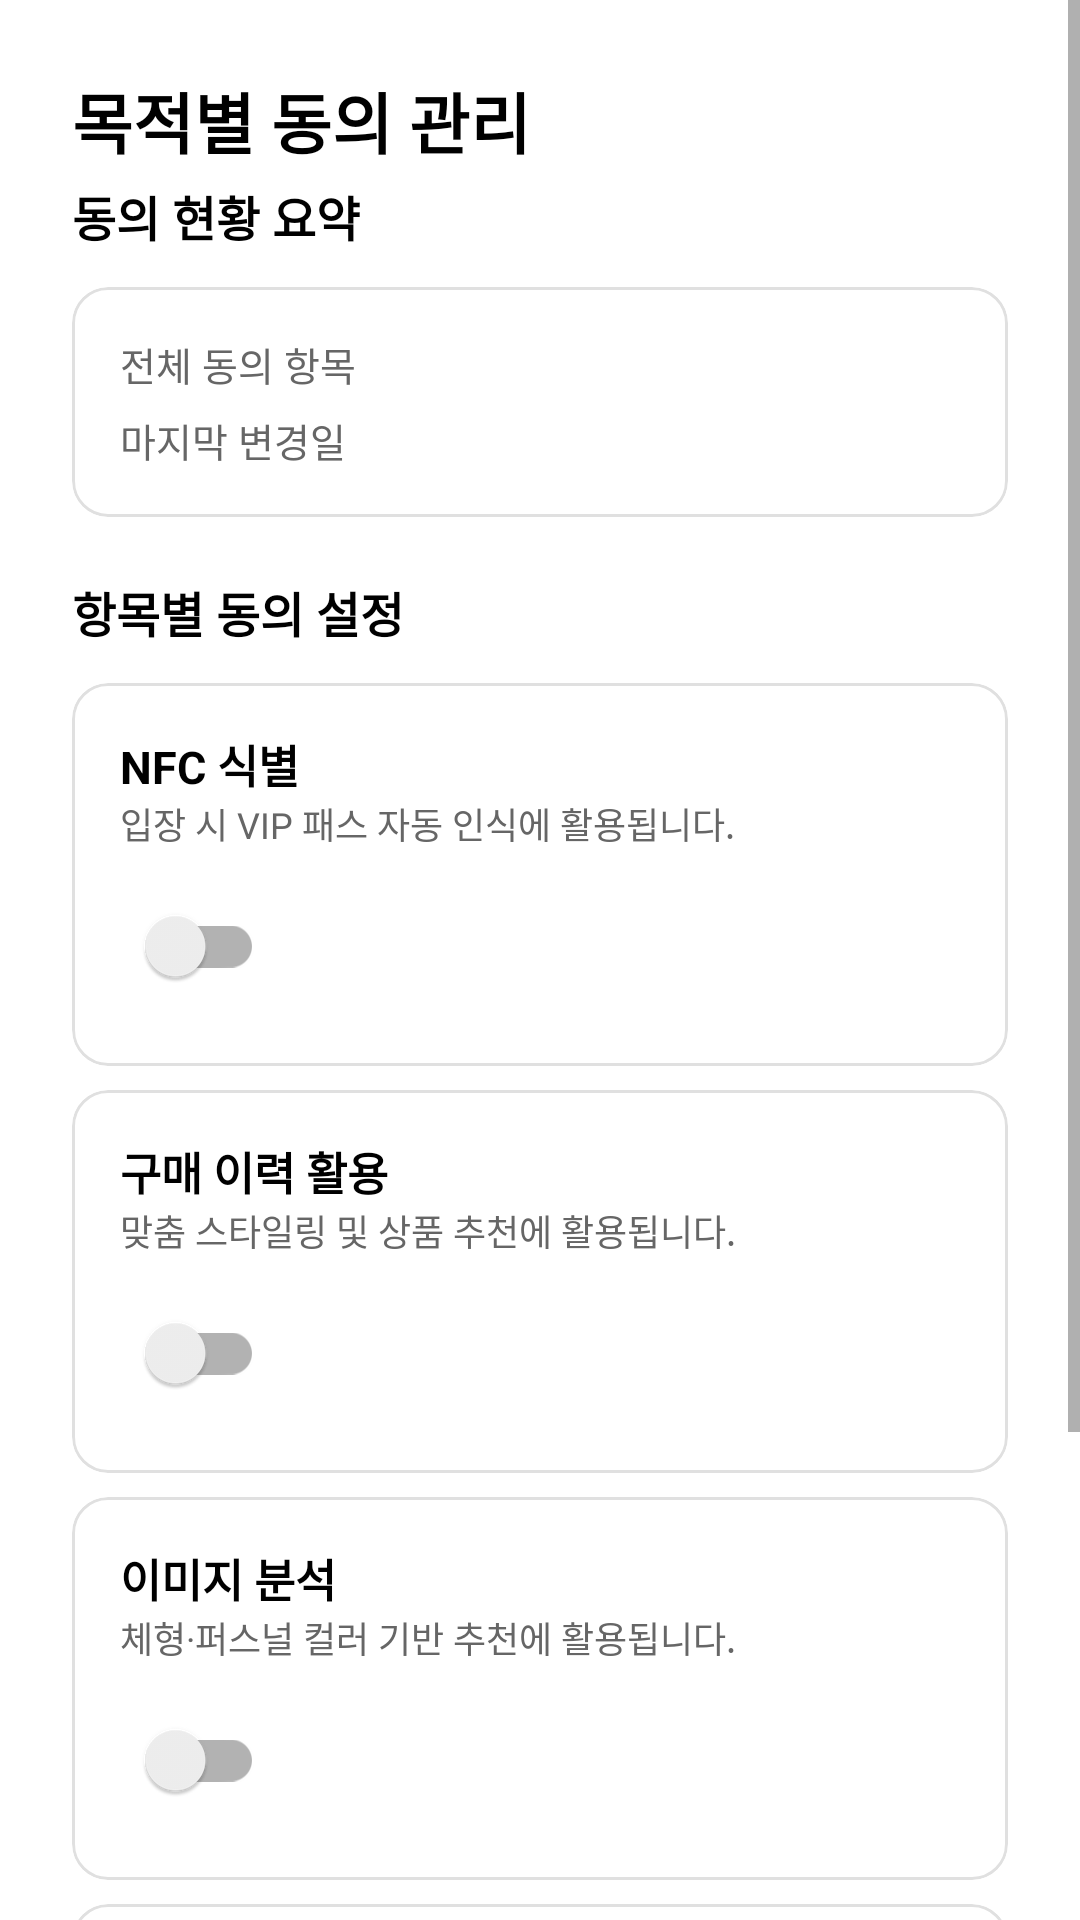

The Android layout XML behind this screen, and the referenced resources:
<!-- AndroidManifest.xml: application theme Theme.AURAPASS2026 -->
<!-- res/layout/fragment_consent_manage.xml -->
<?xml version="1.0" encoding="utf-8"?>
<ScrollView xmlns:android="http://schemas.android.com/apk/res/android"
    xmlns:app="http://schemas.android.com/apk/res-auto"
    android:layout_width="match_parent"
    android:layout_height="match_parent"
    android:background="@color/white">

    <LinearLayout android:layout_width="match_parent" android:layout_height="wrap_content"
        android:orientation="vertical" android:padding="24dp">

        <TextView android:layout_width="match_parent" android:layout_height="wrap_content"
            android:text="목적별 동의 관리" android:textSize="22sp" android:textStyle="bold"
            android:textColor="@color/black" android:layout_marginBottom="4dp" />

        <TextView android:layout_width="match_parent" android:layout_height="wrap_content"
            android:text="동의 현황 요약" android:textSize="16sp" android:textStyle="bold"
            android:textColor="@color/black" android:layout_marginBottom="12dp" />

        <com.google.android.material.card.MaterialCardView android:layout_width="match_parent"
            android:layout_height="wrap_content" app:cardCornerRadius="12dp" app:cardElevation="0dp"
            app:strokeWidth="1dp" app:strokeColor="@color/divider" android:layout_marginBottom="20dp">
            <LinearLayout android:layout_width="match_parent" android:layout_height="wrap_content"
                android:orientation="vertical" android:padding="16dp">
                <LinearLayout android:layout_width="match_parent" android:layout_height="wrap_content"
                    android:orientation="horizontal" android:layout_marginBottom="6dp">
                    <TextView android:layout_width="0dp" android:layout_height="wrap_content"
                        android:layout_weight="1" android:text="전체 동의 항목" android:textSize="13sp"
                        android:textColor="@color/text_secondary" />
                    <TextView android:id="@+id/tv_consent_summary" android:layout_width="wrap_content"
                        android:layout_height="wrap_content" android:textSize="13sp" android:textColor="@color/black" />
                </LinearLayout>
                <LinearLayout android:layout_width="match_parent" android:layout_height="wrap_content"
                    android:orientation="horizontal">
                    <TextView android:layout_width="0dp" android:layout_height="wrap_content"
                        android:layout_weight="1" android:text="마지막 변경일" android:textSize="13sp"
                        android:textColor="@color/text_secondary" />
                    <TextView android:id="@+id/tv_last_changed_date" android:layout_width="wrap_content"
                        android:layout_height="wrap_content" android:textSize="13sp" android:textColor="@color/black" />
                </LinearLayout>
            </LinearLayout>
        </com.google.android.material.card.MaterialCardView>

        <TextView android:layout_width="match_parent" android:layout_height="wrap_content"
            android:text="항목별 동의 설정" android:textSize="16sp" android:textStyle="bold"
            android:textColor="@color/black" android:layout_marginBottom="12dp" />

        
        <com.google.android.material.card.MaterialCardView android:layout_width="match_parent" android:layout_height="wrap_content"
            app:cardCornerRadius="12dp" app:cardElevation="0dp" app:strokeWidth="1dp"
            app:strokeColor="@color/divider" android:layout_marginBottom="8dp">
            <LinearLayout android:layout_width="match_parent" android:layout_height="wrap_content"
                android:orientation="vertical" android:padding="16dp">
                <TextView android:layout_width="wrap_content" android:layout_height="wrap_content"
                    android:text="NFC 식별" android:textSize="15sp" android:textStyle="bold" android:textColor="@color/black" />
                <TextView android:layout_width="wrap_content" android:layout_height="wrap_content"
                    android:text="입장 시 VIP 패스 자동 인식에 활용됩니다." android:textSize="12sp"
                    android:textColor="@color/text_secondary" android:layout_marginBottom="8dp" />
                <androidx.appcompat.widget.SwitchCompat android:id="@+id/switch_nfc"
                    android:layout_width="wrap_content" android:layout_height="wrap_content" />
            </LinearLayout>
        </com.google.android.material.card.MaterialCardView>

        
        <com.google.android.material.card.MaterialCardView android:layout_width="match_parent" android:layout_height="wrap_content"
            app:cardCornerRadius="12dp" app:cardElevation="0dp" app:strokeWidth="1dp"
            app:strokeColor="@color/divider" android:layout_marginBottom="8dp">
            <LinearLayout android:layout_width="match_parent" android:layout_height="wrap_content"
                android:orientation="vertical" android:padding="16dp">
                <TextView android:layout_width="wrap_content" android:layout_height="wrap_content"
                    android:text="구매 이력 활용" android:textSize="15sp" android:textStyle="bold" android:textColor="@color/black" />
                <TextView android:layout_width="wrap_content" android:layout_height="wrap_content"
                    android:text="맞춤 스타일링 및 상품 추천에 활용됩니다." android:textSize="12sp"
                    android:textColor="@color/text_secondary" android:layout_marginBottom="8dp" />
                <androidx.appcompat.widget.SwitchCompat android:id="@+id/switch_purchase_history"
                    android:layout_width="wrap_content" android:layout_height="wrap_content" />
            </LinearLayout>
        </com.google.android.material.card.MaterialCardView>

        
        <com.google.android.material.card.MaterialCardView android:layout_width="match_parent" android:layout_height="wrap_content"
            app:cardCornerRadius="12dp" app:cardElevation="0dp" app:strokeWidth="1dp"
            app:strokeColor="@color/divider" android:layout_marginBottom="8dp">
            <LinearLayout android:layout_width="match_parent" android:layout_height="wrap_content"
                android:orientation="vertical" android:padding="16dp">
                <TextView android:layout_width="wrap_content" android:layout_height="wrap_content"
                    android:text="이미지 분석" android:textSize="15sp" android:textStyle="bold" android:textColor="@color/black" />
                <TextView android:layout_width="wrap_content" android:layout_height="wrap_content"
                    android:text="체형·퍼스널 컬러 기반 추천에 활용됩니다." android:textSize="12sp"
                    android:textColor="@color/text_secondary" android:layout_marginBottom="8dp" />
                <androidx.appcompat.widget.SwitchCompat android:id="@+id/switch_image_analysis"
                    android:layout_width="wrap_content" android:layout_height="wrap_content" />
            </LinearLayout>
        </com.google.android.material.card.MaterialCardView>

        
        <com.google.android.material.card.MaterialCardView android:layout_width="match_parent" android:layout_height="wrap_content"
            app:cardCornerRadius="12dp" app:cardElevation="0dp" app:strokeWidth="1dp"
            app:strokeColor="@color/divider" android:layout_marginBottom="20dp">
            <LinearLayout android:layout_width="match_parent" android:layout_height="wrap_content"
                android:orientation="vertical" android:padding="16dp">
                <TextView android:layout_width="wrap_content" android:layout_height="wrap_content"
                    android:text="식이 정보 활용" android:textSize="15sp" android:textStyle="bold" android:textColor="@color/black" />
                <TextView android:layout_width="wrap_content" android:layout_height="wrap_content"
                    android:text="라운지 메뉴 추천 및 알레르기 필터에 활용됩니다." android:textSize="12sp"
                    android:textColor="@color/text_secondary" android:layout_marginBottom="8dp" />
                <androidx.appcompat.widget.SwitchCompat android:id="@+id/switch_food_info"
                    android:layout_width="wrap_content" android:layout_height="wrap_content" />
            </LinearLayout>
        </com.google.android.material.card.MaterialCardView>

        <Button android:id="@+id/btn_withdraw_all" android:layout_width="match_parent"
            android:layout_height="52dp" android:text="전체 동의 철회하기"
            android:backgroundTint="@color/black" android:textColor="@color/white" />

    </LinearLayout>
</ScrollView>
<!-- resources referenced by this layout -->
<resources>
  <color name="black">#FF000000</color>
  <color name="divider">#FFE0E0E0</color>
  <color name="text_secondary">#FF666666</color>
  <color name="white">#FFFFFFFF</color>
  <style name="Theme.AURAPASS2026" parent="Theme.MaterialComponents.DayNight.NoActionBar">
          <item name="colorPrimary">@color/black</item>
          <item name="colorPrimaryVariant">@color/brand_accent</item>
          <item name="colorOnPrimary">@color/white</item>
          <item name="colorSecondary">@color/black</item>
          <item name="colorOnSecondary">@color/white</item>
          <item name="android:colorBackground">@color/white</item>
          <item name="colorSurface">@color/white</item>
          <item name="colorOnSurface">@color/black</item>
          <item name="android:statusBarColor">@color/white</item>
          <item name="android:windowLightStatusBar">true</item>
          
          <item name="bottomNavigationStyle">@style/Widget.AURAPASS.BottomNavigation</item>
      </style>
  <color name="brand_accent">#FF333333</color>
  <style name="Widget.AURAPASS.BottomNavigation" parent="Widget.MaterialComponents.BottomNavigationView">
          <item name="labelVisibilityMode">labeled</item>
          <item name="itemIconSize">22dp</item>
      </style>
</resources>
